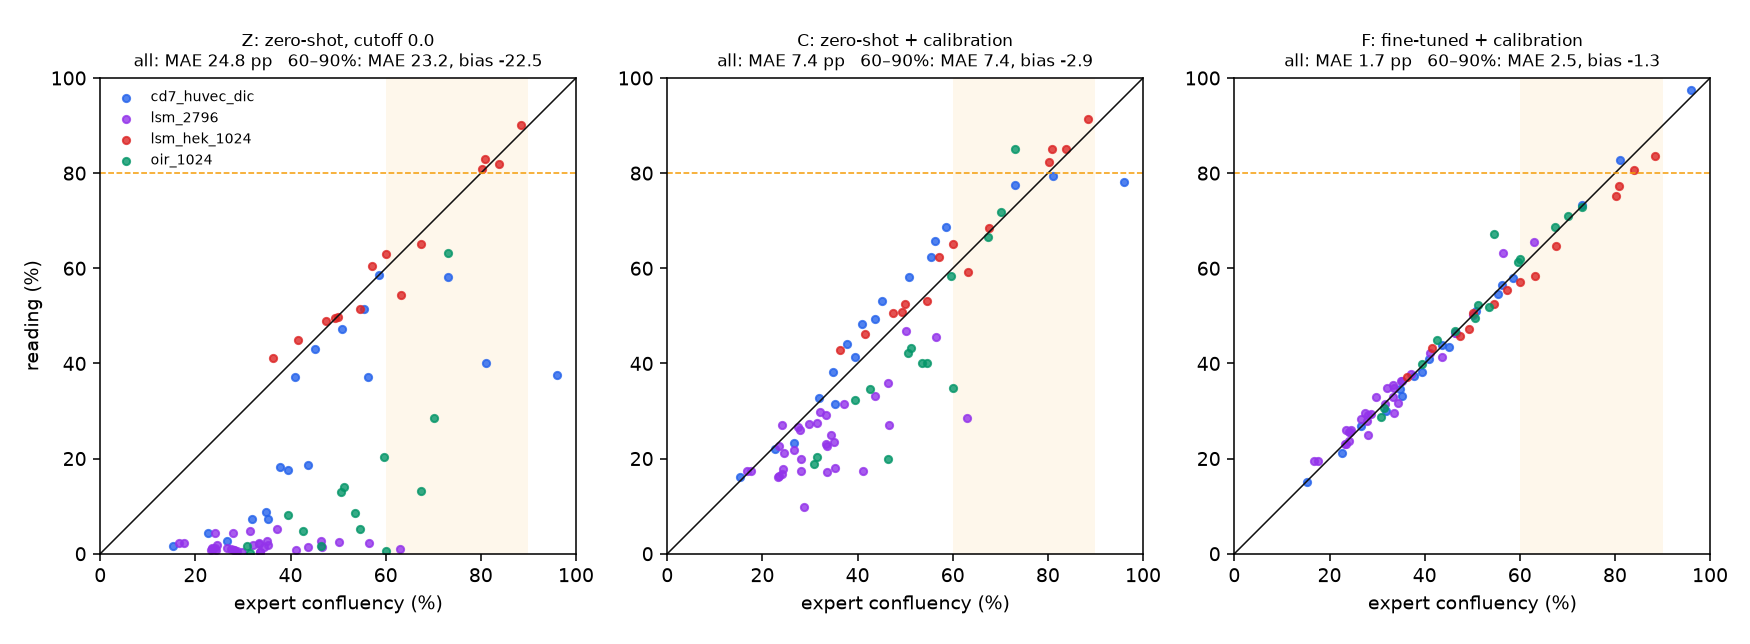

The data file committed next to this chart (first rows):
name, setup, unit, split, fold, gt_pct, Z_reading, Z_band, Z_call, C_reading, C_band, C_call, F_reading, F_band, F_call
HEK-GFP-FumGW_CO_20x_1_BF.tif, lsm_2796, hek|gfp|fumgw|co, test, , 31.56, 4.755, , continue, 27.51, 22.95, continue, 31.43, 12.32, continue
HEK-GFP-FumGW_CO_Hoechst_20x_1_BF.tif, lsm_2796, hek|gfp|fumgw|co|hoechst, calib, B, 31.34, 3.047, , continue, 24.14, 22.95, continue, 32.17, 12.32, continue
HEK-GFP-FumGW_P3_20x_1_BF.tif, lsm_2796, hek|gfp|fumgw|p3, test, , 16.65, 2.163, , continue, 17.38, 22.95, continue, 19.45, 12.32, continue
HEK-GFP-FumGW_P3_40x_3_BF.tif, lsm_2796, hek|gfp|fumgw|p3, test, , 17.6, 2.163, , continue, 17.38, 22.95, continue, 19.45, 12.32, continue
HEK-GFP_10000cells_40x_3czi-C_2.tif, lsm_2796, hek|gfp|10000cells, test, , 50.23, 2.506, , continue, 46.8, 22.95, continue, 50.25, 12.32, continue
HEK-GFP_10000cells_40x_5czi-C_2.tif, lsm_2796, hek|gfp|10000cells, test, , 56.47, 2.288, , continue, 45.53, 22.95, continue, 63.15, 12.32, continue
HEK-GFP_12000cells_40x_4czi-C_2.tif, lsm_2796, hek|gfp|12000cells, calib, B, 63.95, 2.89, , continue, 39.99, 22.95, continue, 67.94, 12.32, review
HEK-GFP_15000cells_40x_10czi-C_2.tif, lsm_2796, hek|gfp|15000cells, calib, A, 48.22, 7.59, , continue, 43.27, 22.95, continue, 49.3, 12.32, continue
HEK-GFP_15000cells_40x_4czi-C_2.tif, lsm_2796, hek|gfp|15000cells, calib, A, 38.17, 1.047, , continue, 24.26, 22.95, continue, 40.84, 12.32, continue
HEK-GFP_15000cells_40x_5czi-C_2.tif, lsm_2796, hek|gfp|15000cells, calib, A, 52.24, 0.993, , continue, 29.82, 22.95, continue, 54.79, 12.32, continue
HEK-GFP_15000cells_40x_6czi-C_2.tif, lsm_2796, hek|gfp|15000cells, calib, A, 54.03, 3.484, , continue, 37.06, 22.95, continue, 56.5, 12.32, continue
HEK-GFP_15000cells_40x_7czi-C_2.tif, lsm_2796, hek|gfp|15000cells, calib, A, 45.62, 4.272, , continue, 40.29, 22.95, continue, 45.42, 12.32, continue
HEK-GFP_15000cells_40x_8czi-C_2.tif, lsm_2796, hek|gfp|15000cells, calib, A, 55.99, 9.548, , continue, 45.99, 22.95, continue, 57.56, 12.32, continue
HEK-GFP_15000cells_40x_9czi-C_2.tif, lsm_2796, hek|gfp|15000cells, calib, A, 49.7, 10.84, , continue, 43.98, 22.95, continue, 50.35, 12.32, continue
HEK-GFP_6000cells_40x_2czi-C_2.tif, lsm_2796, hek|gfp|6000cells, test, , 41.16, 0.884, , continue, 17.33, 22.95, continue, 42.15, 12.32, continue
HEK-GFP_6000cells_40x_3czi-C_2.tif, lsm_2796, hek|gfp|6000cells, test, , 28.73, 0.505, , continue, 9.914, 22.95, continue, 29.29, 12.32, continue
HEK-GFP_6000cells_40x_4czi-C_2.tif, lsm_2796, hek|gfp|6000cells, test, , 35.28, 1.818, , continue, 18.05, 22.95, continue, 36.32, 12.32, continue
HEK-GFP_6000cells_40x_5czi-C_2.tif, lsm_2796, hek|gfp|6000cells, test, , 46.68, 1.434, , continue, 27.02, 22.95, continue, 46.33, 12.32, continue
HEK-GFP_6000cells_40x_6czi-C_2.tif, lsm_2796, hek|gfp|6000cells, test, , 63.03, 0.899, , continue, 28.55, 22.95, continue, 65.53, 12.32, continue
HEK_48h_5A_z1_C004Z005.tif, lsm_hek_1024, hek|5a, calib, A, 65.84, 61.21, , continue, 64.98, 17.22, review, 70.61, 5.098, continue
HEK_48h_5A_z2_C004Z004.tif, lsm_hek_1024, hek|5a, calib, A, 45.23, 44.05, , continue, 46.38, 17.22, continue, 45.7, 5.098, continue
HEK_48h_7A_z1_C004Z005.tif, lsm_hek_1024, hek|7a, calib, B, 64.33, 77.89, , continue, 81.55, 17.22, review, 67.17, 5.098, continue
HEK_48h_7A_z2_C004Z006.tif, lsm_hek_1024, hek|7a, calib, B, 44.22, 38.47, , continue, 40.46, 17.22, continue, 42.56, 5.098, continue
HEK_48h_FumGW_z2_C004Z006.tif, lsm_hek_1024, hek|fumgw, calib, B, 79.31, 84.51, , review, 85.96, 17.22, review, 80.97, 5.098, review
HEK_48h_LAMP1_z2_C004Z006.tif, lsm_hek_1024, hek|lamp1, test, , 49.29, 49.49, , continue, 50.87, 17.22, continue, 47.32, 5.098, continue
HEK_48h_LV_z2_C004Z008.tif, lsm_hek_1024, hek|lv, calib, A, 40.26, 44.13, , continue, 47.26, 17.22, continue, 43.52, 5.098, continue
HEK_48h_TREX_z2_C004Z006.tif, lsm_hek_1024, hek|trex, test, , 63.27, 54.48, , continue, 59.16, 17.22, continue, 58.34, 5.098, continue
HEK_48h_TREX_z2_C004Z007.tif, lsm_hek_1024, hek|trex, test, , 59.97, 63.03, , continue, 65.14, 17.22, review, 57.19, 5.098, continue
HEK_48h_control_C004Z006.tif, lsm_hek_1024, hek|control, test, , 88.38, 90.18, , review, 91.44, 17.22, review, 83.6, 5.098, review
HEK_6h_20240306_CD44_1_C004T001.tif, lsm_hek_1024, hek|cd44, calib, B, 53.58, 53.31, , continue, 54.86, 17.22, continue, 49.97, 5.098, continue
HEK_6h_20240306_Ctl_C004T001.tif, lsm_hek_1024, hek|ctl, test, , 54.66, 51.37, , continue, 53.18, 17.22, continue, 52.39, 5.098, continue
HEK_6h_20240306_FumGW_C004T001.tif, lsm_hek_1024, hek|fumgw, calib, B, 74.17, 56.08, , continue, 61.07, 17.22, continue, 72.32, 5.098, continue
HEK_6h_20240306_LAMP_1_C004T001.tif, lsm_hek_1024, hek|lamp, test, , 57.21, 60.56, , continue, 62.37, 17.22, continue, 55.45, 5.098, continue
HEK_6h_20240306_LAMP_C004T001.tif, lsm_hek_1024, hek|lamp, test, , 80.95, 83.0, , review, 85.11, 17.22, review, 77.26, 5.098, review
HEK_6h_20240306_LV_1_C004T001.tif, lsm_hek_1024, hek|lv, calib, A, 58.03, 61.9, , continue, 63.76, 17.22, review, 57.59, 5.098, continue
HEK_6h_20240306_Rab5A_1_C004T001.tif, lsm_hek_1024, hek|rab5a, test, , 36.24, 41.08, , continue, 42.88, 17.22, continue, 37.16, 5.098, continue
HEK_6h_20240306_Rab7A_C004T001.tif, lsm_hek_1024, hek|rab7a, test, , 47.42, 48.95, , continue, 50.69, 17.22, continue, 45.83, 5.098, continue
HEK_6h_20240306_TREX_1_C004T001.tif, lsm_hek_1024, hek|trex, test, , 67.52, 65.04, , continue, 68.51, 17.22, review, 64.62, 5.098, continue
HEK_6h_44_z1_C004Z008.tif, lsm_hek_1024, hek, calib, A, 75.67, 78.95, , continue, 80.59, 17.22, review, 75.68, 5.098, review
HEK_6h_44_z2_C004Z006.tif, lsm_hek_1024, hek, calib, A, 50.95, 47.24, , continue, 49.53, 17.22, continue, 49.84, 5.098, continue
HEK_6h_5A_z1_C004Z005.tif, lsm_hek_1024, hek|5a, calib, A, 88.47, 84.26, , review, 86.65, 17.22, review, 88.55, 5.098, passage
HEK_6h_5A_z2_C004Z007.tif, lsm_hek_1024, hek|5a, calib, A, 35.26, 32.74, , continue, 34.2, 17.22, continue, 33.33, 5.098, continue
HEK_6h_7A_z1_C004Z005.tif, lsm_hek_1024, hek|7a, calib, B, 89.73, 80.31, , review, 83.12, 17.22, review, 88.37, 5.098, passage
HEK_6h_7A_z2_C004Z008.tif, lsm_hek_1024, hek|7a, calib, B, 49, 49.9, , continue, 51.91, 17.22, continue, 46.77, 5.098, continue
HEK_6h_FumGW_z1_C004Z006.tif, lsm_hek_1024, hek|fumgw, calib, B, 68.71, 60.38, , continue, 63.62, 17.22, review, 63.61, 5.098, continue
HEK_6h_FumGW_z2_C004Z006.tif, lsm_hek_1024, hek|fumgw, calib, B, 77.88, 83.22, , review, 86.03, 17.22, review, 80.27, 5.098, review
HEK_6h_LAMP1_z1_C004Z006.tif, lsm_hek_1024, hek|lamp1, test, , 83.9, 81.91, , review, 85.04, 17.22, review, 80.63, 5.098, review
HEK_6h_LAMP1_z2_C004Z006.tif, lsm_hek_1024, hek|lamp1, test, , 50.06, 49.68, , continue, 52.52, 17.22, continue, 50.64, 5.098, continue
HEK_6h_LV_z2_C004Z007.tif, lsm_hek_1024, hek|lv, calib, A, 36.87, 36.99, , continue, 38.26, 17.22, continue, 34.6, 5.098, continue
HEK_6h_TREX_z1_C004Z008.tif, lsm_hek_1024, hek|trex, test, , 80.21, 80.9, , review, 82.38, 17.22, review, 75.1, 5.098, review
HEK_6h_TREX_z2_C004Z007.tif, lsm_hek_1024, hek|trex, test, , 41.5, 45.01, , continue, 46.21, 17.22, continue, 43.34, 5.098, continue
HUVEC_CellsOnly_CD7_03_75.tif, cd7_huvec_dic, cellsonly|03, test, , 40.91, 37.16, , continue, 48.36, 13.56, continue, 40.89, 3.432, continue
HUVEC_CellsOnly_CD7_06_78.tif, cd7_huvec_dic, cellsonly|06, calib, A, 60.66, 56.55, , continue, 67.26, 13.56, review, 60.67, 3.432, continue
HUVEC_CellsOnly_CD7_07_79.tif, cd7_huvec_dic, cellsonly|07, test, , 56.34, 37.12, , continue, 65.67, 13.56, continue, 56.49, 3.432, continue
HUVEC_CellsOnly_CD7_08_80_0010.tif, cd7_huvec_dic, cellsonly|08, test, , 95.9, 37.49, , continue, 78.08, 13.56, review, 97.48, 3.432, passage
HUVEC_CellsOnly_CD7_09_81-0008.tif, cd7_huvec_dic, cellsonly|09, calib, B, 83.21, 31.72, , continue, 69.65, 13.56, review, 85.38, 3.432, passage
HUVEC_CellsOnly_CD7_10_82-0006.tif, cd7_huvec_dic, cellsonly|10, test, , 81.12, 40.03, , continue, 79.37, 13.56, review, 82.72, 3.432, review
HUVEC_CellsOnly_CD7_11_83-0002.tif, cd7_huvec_dic, cellsonly|11, test, , 58.61, 58.54, , continue, 68.67, 13.56, review, 57.98, 3.432, continue
HUVEC_CellsOnly_CD7_12_84-0005.tif, cd7_huvec_dic, cellsonly|12, calib, A, 82.59, 60.17, , continue, 84.72, 13.56, review, 83.47, 3.432, passage
HUVEC_Cellsonly_CD7_02_74.tif, cd7_huvec_dic, cellsonly|02, test, , 50.85, 47.28, , continue, 58.27, 13.56, continue, 51.12, 3.432, continue
... 109 more rows
